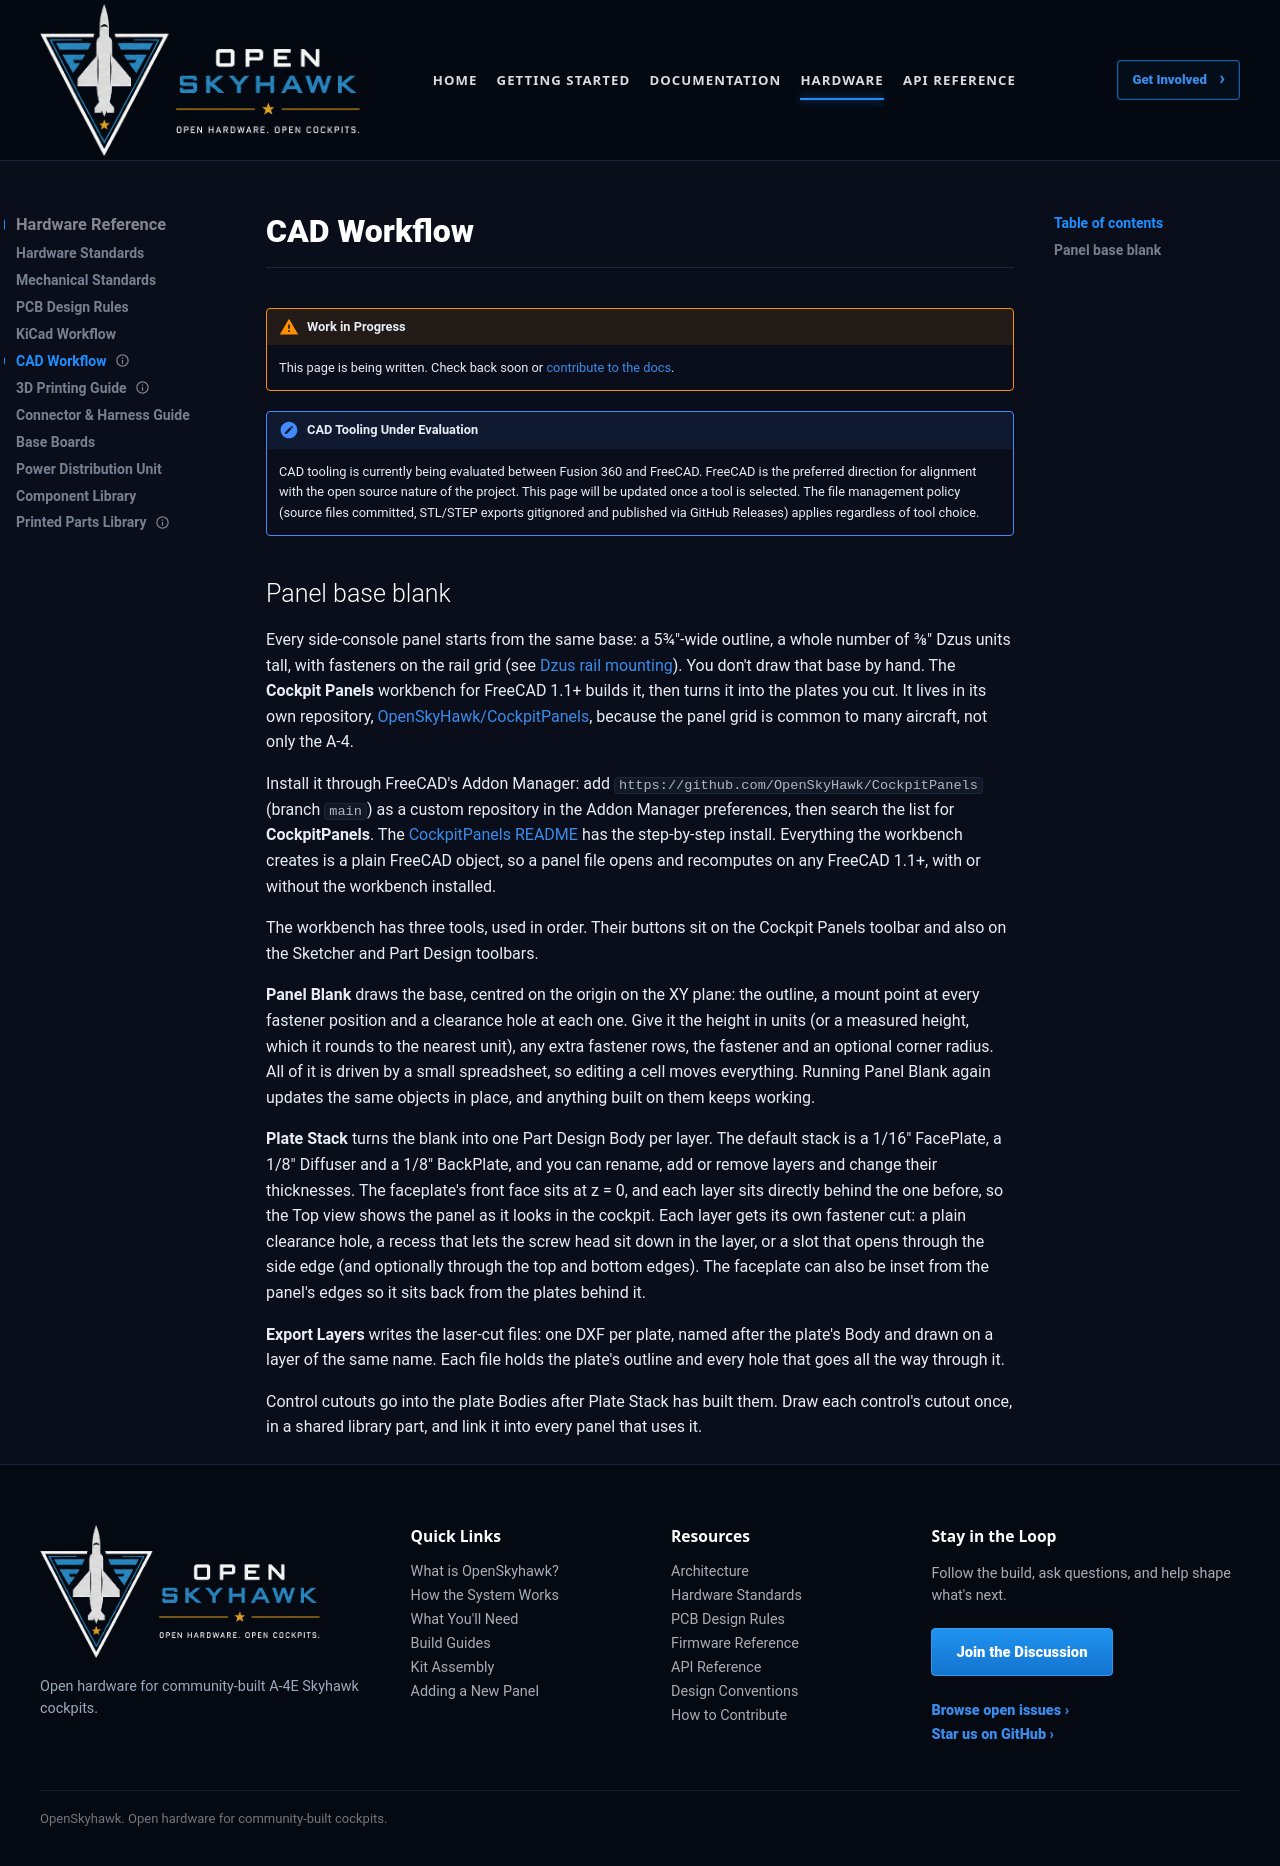

repository: OpenSkyHawk/OpenSkyhawk · page: hardware/cad-workflow/index.html · generator: mkdocs

---
status: stub
---

# CAD Workflow

!!! warning "Work in Progress"
    This page is being written. Check back soon or
    [contribute to the docs](../contributing/index.md).

!!! note "CAD Tooling Under Evaluation"
    CAD tooling is currently being evaluated between Fusion 360 and FreeCAD.
    FreeCAD is the preferred direction for alignment with the open source nature
    of the project. This page will be updated once a tool is selected.
    The file management policy (source files committed, STL/STEP exports
    gitignored and published via GitHub Releases) applies regardless of tool choice.

## Panel base blank

Every side-console panel starts from the same base: a 5¾″-wide outline, a whole number of
⅜″ Dzus units tall, with fasteners on the rail grid (see
[Dzus rail mounting](mechanical-standards.md#dzus-rail-mounting-mil-f-25173a)). You don't
draw that base by hand. The **Cockpit Panels** workbench for FreeCAD 1.1+ builds it, then
turns it into the plates you cut. It lives in its own repository,
[OpenSkyHawk/CockpitPanels](https://github.com/OpenSkyHawk/CockpitPanels), because the
panel grid is common to many aircraft, not only the A-4.

Install it through FreeCAD's Addon Manager: add `https://github.com/OpenSkyHawk/CockpitPanels`
(branch `main`) as a custom repository in the Addon Manager preferences, then search the list
for **CockpitPanels**. The
[CockpitPanels README](https://github.com/OpenSkyHawk/CockpitPanels#install) has the
step-by-step install. Everything the workbench creates is a plain FreeCAD object, so a panel file
opens and recomputes on any FreeCAD 1.1+, with or without the workbench installed.

The workbench has three tools, used in order. Their buttons sit on the Cockpit Panels
toolbar and also on the Sketcher and Part Design toolbars.

**Panel Blank** draws the base, centred on the origin on the XY plane: the outline, a mount
point at every fastener position and a clearance hole at each one. Give it the height in
units (or a measured height, which it rounds to the nearest unit), any extra fastener rows,
the fastener and an optional corner radius. All of it is driven by a small spreadsheet, so
editing a cell moves everything. Running Panel Blank again updates the same objects in
place, and anything built on them keeps working.

**Plate Stack** turns the blank into one Part Design Body per layer. The default stack is a
1/16″ FacePlate, a 1/8″ Diffuser and a 1/8″ BackPlate, and you can rename, add or remove
layers and change their thicknesses. The faceplate's front face sits at z = 0, and each
layer sits directly behind the one before, so the Top view shows the panel as it looks in
the cockpit. Each layer gets its own fastener cut: a plain clearance hole, a recess that
lets the screw head sit down in the layer, or a slot that opens through the side edge (and
optionally through the top and bottom edges). The faceplate can also be inset from the
panel's edges so it sits back from the plates behind it.

**Export Layers** writes the laser-cut files: one DXF per plate, named after the plate's
Body and drawn on a layer of the same name. Each file holds the plate's outline and every
hole that goes all the way through it.

Control cutouts go into the plate Bodies after Plate Stack has built them. Draw each
control's cutout once, in a shared library part, and link it into every panel that uses it.
